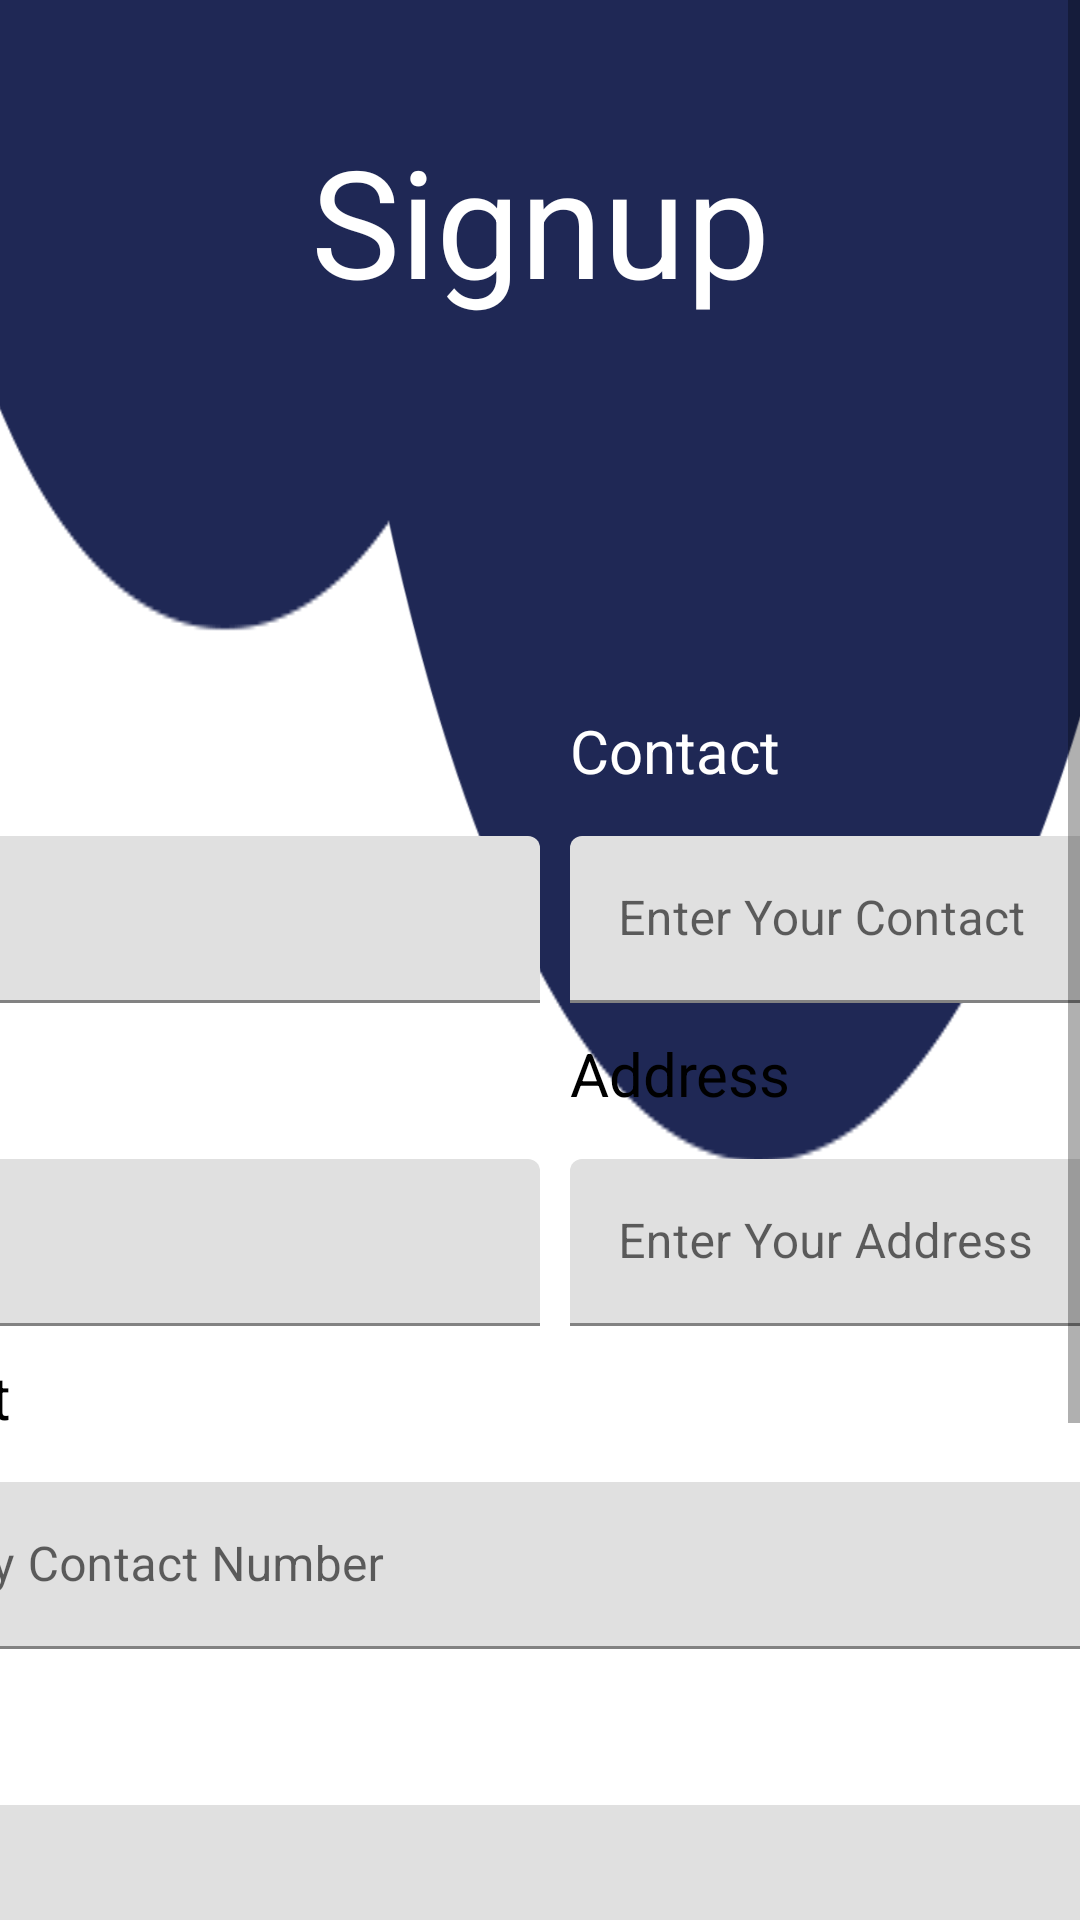

Here is an Android app screen rendered from its layout file. Give the layout XML and the strings, colors and styles it references.
<!-- AndroidManifest.xml: application theme Theme.AntDashboard -->
<!-- res/layout/activity_signup.xml -->
<?xml version="1.0" encoding="utf-8"?>
<ScrollView
    xmlns:android="http://schemas.android.com/apk/res/android"
    xmlns:app="http://schemas.android.com/apk/res-auto"
    android:layout_width="match_parent"
    xmlns:tools="http://schemas.android.com/tools"
    android:layout_height="match_parent"

    >


    <LinearLayout
        android:background="@drawable/background"

        android:layout_width="match_parent"
        android:layout_height="match_parent"
        android:orientation="vertical"
        tools:context=".ui.auth.SignupActivity">

        <TextView
            android:layout_width="match_parent"
            android:layout_height="wrap_content"
            android:text="Signup"
            android:textColor="@color/white"
            android:textSize="50dp"
            android:textAlignment="center"
            android:layout_marginTop="40dp"
            />
        <LinearLayout
            android:layout_width="700dp"
            android:layout_height="wrap_content"
            android:layout_gravity="center"
            android:orientation="vertical"
            android:layout_marginTop="130dp"
            >
            <LinearLayout
                android:layout_width="match_parent"
                android:layout_height="wrap_content"
                android:orientation="horizontal"
                >
                <LinearLayout
                    android:layout_width="match_parent"
                    android:layout_height="wrap_content"
                    android:orientation="vertical"
                    android:layout_weight="1"
                    >
                    <TextView
                        android:layout_width="match_parent"
                        android:layout_height="wrap_content"
                        android:text="Fullname"
                        android:textColor="@color/black"
                        android:textSize="20dp"
                        />
                    <com.google.android.material.textfield.TextInputLayout
                        android:layout_width="match_parent"
                        android:layout_weight="1"

                        android:paddingTop="15dp"
                        android:layout_height="wrap_content">


                        <EditText
                            android:id="@+id/fullnametxt"
                            android:layout_width="match_parent"
                            android:layout_height="wrap_content"
                            android:hint="Enter Your Fullname"
                            android:inputType="text"
                            />
                    </com.google.android.material.textfield.TextInputLayout>
                </LinearLayout>

                <LinearLayout
                    android:layout_width="match_parent"
                    android:layout_height="wrap_content"
                    android:orientation="vertical"
                    android:layout_weight="1"
                    android:layout_marginLeft="10dp"
                    >

                    <TextView
                        android:layout_width="match_parent"
                        android:layout_height="wrap_content"
                        android:text="Contact"
                        android:textColor="@color/white"
                        android:textSize="20dp"
                        />
                    <com.google.android.material.textfield.TextInputLayout
                        android:layout_width="match_parent"
                        android:layout_weight="1"
                        android:paddingTop="15dp"

                        android:layout_height="wrap_content">


                        <EditText
                            android:id="@+id/contacttxt"
                            android:layout_width="match_parent"
                            android:layout_height="wrap_content"
                            android:hint="Enter Your Contact"
                            android:inputType="number"
                            />
                    </com.google.android.material.textfield.TextInputLayout>
                </LinearLayout>
            </LinearLayout>



            <LinearLayout
                android:layout_width="match_parent"
                android:layout_height="wrap_content"
                android:orientation="horizontal"
                android:layout_marginTop="10dp"

                >
                <LinearLayout
                    android:layout_width="match_parent"
                    android:layout_height="wrap_content"
                    android:orientation="vertical"
                    android:layout_weight="1"
                    >
                    <TextView
                        android:layout_width="match_parent"
                        android:layout_height="wrap_content"
                        android:text="Age"
                        android:textColor="@color/black"
                        android:textSize="20dp"
                        />
                    <com.google.android.material.textfield.TextInputLayout
                        android:layout_width="match_parent"
                        android:layout_weight="1"
                        android:paddingTop="15dp"

                        android:layout_height="wrap_content">


                        <EditText
                            android:id="@+id/agetxt"
                            android:layout_width="match_parent"
                            android:layout_height="wrap_content"
                            android:hint="Enter Your Age"
                            android:inputType="number"
                            />
                    </com.google.android.material.textfield.TextInputLayout>
                </LinearLayout>

                <LinearLayout
                    android:layout_width="match_parent"
                    android:layout_height="wrap_content"
                    android:orientation="vertical"
                    android:layout_weight="1"
                    android:layout_marginLeft="10dp"
                    >

                    <TextView
                        android:layout_width="match_parent"
                        android:layout_height="wrap_content"
                        android:text="Address"
                        android:textColor="@color/black"
                        android:textSize="20dp"
                        />
                    <com.google.android.material.textfield.TextInputLayout
                        android:layout_width="match_parent"
                        android:layout_weight="1"
                        android:paddingTop="15dp"

                        android:layout_height="wrap_content">


                        <EditText
                            android:id="@+id/addresstxt"
                            android:layout_width="match_parent"
                            android:layout_height="wrap_content"
                            android:hint="Enter Your Address"
                            android:inputType="text"
                            />
                    </com.google.android.material.textfield.TextInputLayout>
                </LinearLayout>
            </LinearLayout>


            <TextView
                android:layout_width="match_parent"
                android:layout_height="wrap_content"
                android:text="Emergency Contact"
                android:layout_marginTop="10dp"
                android:textColor="@color/black"
                android:textSize="20dp"
                />

            <com.google.android.material.textfield.TextInputLayout
                android:layout_width="match_parent"
                android:layout_weight="1"
                android:paddingTop="15dp"
                android:layout_height="wrap_content">


                <EditText
                    android:id="@+id/emContacttxt"
                    android:layout_width="match_parent"
                    android:layout_height="wrap_content"
                    android:hint="Enter Your Emergency Contact Number"
                    android:inputType="number"
                    />
            </com.google.android.material.textfield.TextInputLayout>
            <TextView
                android:layout_width="match_parent"
                android:layout_height="wrap_content"
                android:text="Email"
                android:layout_marginTop="10dp"
                android:textColor="@color/black"
                android:textSize="20dp"
                />

            <com.google.android.material.textfield.TextInputLayout
                android:layout_width="match_parent"
                android:layout_weight="1"
                android:paddingTop="15dp"
                android:layout_height="wrap_content">


                <EditText
                    android:id="@+id/emailtxt"
                    android:layout_width="match_parent"
                    android:layout_height="wrap_content"
                    android:hint="Enter Your Email"
                    android:inputType="textEmailAddress"
                    />
            </com.google.android.material.textfield.TextInputLayout>
            <TextView
                android:layout_width="match_parent"
                android:layout_height="wrap_content"
                android:text="Password"
                android:layout_marginTop="10dp"
                android:textColor="@color/black"
                android:textSize="20dp"
                />

            <com.google.android.material.textfield.TextInputLayout
                android:layout_width="match_parent"
                android:layout_weight="1"
                android:paddingTop="15dp"
                app:passwordToggleEnabled="true"
                android:layout_height="wrap_content">


                <EditText
                    android:id="@+id/passwordtxt"
                    android:layout_width="match_parent"
                    android:layout_height="wrap_content"
                    android:hint="Enter New Password"
                    android:inputType="textPassword"
                    />
            </com.google.android.material.textfield.TextInputLayout>


            <Button
                android:layout_width="match_parent"
                android:layout_height="wrap_content"
                android:padding="10dp"
                android:background="#7777"
                android:text="Signup"
                android:layout_marginTop="10dp"
                android:id="@+id/signupbtn"
                />

            <TextView
                android:layout_width="match_parent"
                android:layout_height="wrap_content"
                android:padding="10dp"
                android:text="Already Have an Account? Login Now!"
                android:textColor="@color/black"
                android:textSize="15dp"
                android:id="@+id/linktxt"
                />

        </LinearLayout>




    </LinearLayout>
</ScrollView>
<!-- resources referenced by this layout -->
<resources>
  <color name="black">#FF000000</color>
  <color name="white">#FFFFFFFF</color>
  <!-- drawable background: png bitmap (drawable-v24, 12140 bytes) -->
  <style name="Theme.AntDashboard" parent="Theme.MaterialComponents.DayNight.NoActionBar">
          
          <item name="colorPrimary">@color/black</item>
          <item name="colorPrimaryVariant">@color/black</item>
          <item name="colorOnPrimary">@color/white</item>
          
          <item name="colorSecondary">@color/teal_200</item>
          <item name="colorSecondaryVariant">@color/teal_700</item>
          <item name="colorOnSecondary">@color/black</item>
          
          <item name="android:statusBarColor" tools:targetApi="l">?attr/colorPrimaryVariant</item>
          
      </style>
  <color name="teal_200">#FF03DAC5</color>
  <color name="teal_700">#FF018786</color>
</resources>
